Dataset: cls (GitHub, mengzhuo-k/pcb-inspector). Classes: damaged component, excess solder, good solder, misaligned component, missing component, poor solder, solder bridge.

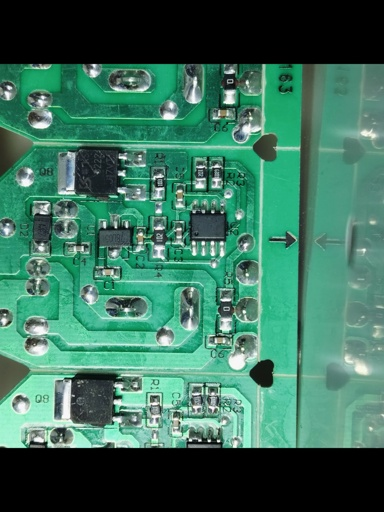
Label: damaged component

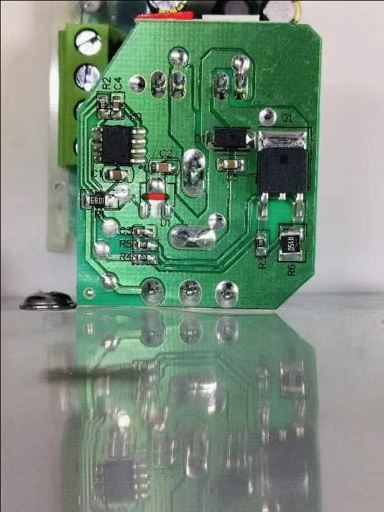
Label: misaligned component

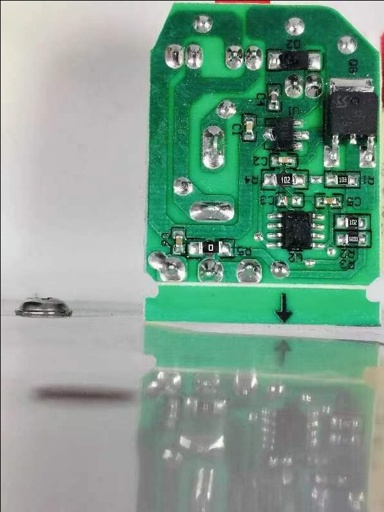
Label: missing component

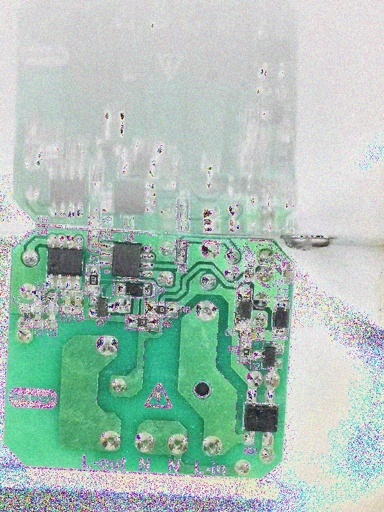
Label: poor solder

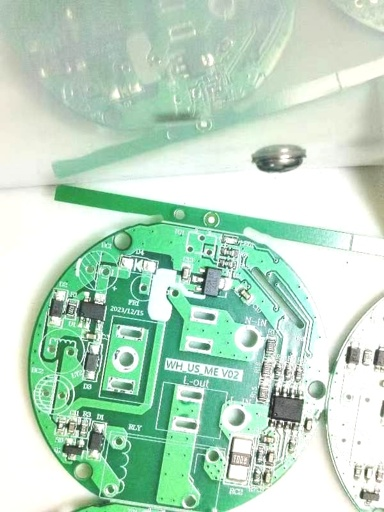
Label: excess solder

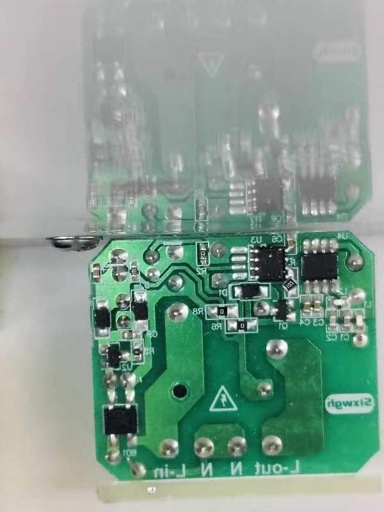
Label: solder bridge
